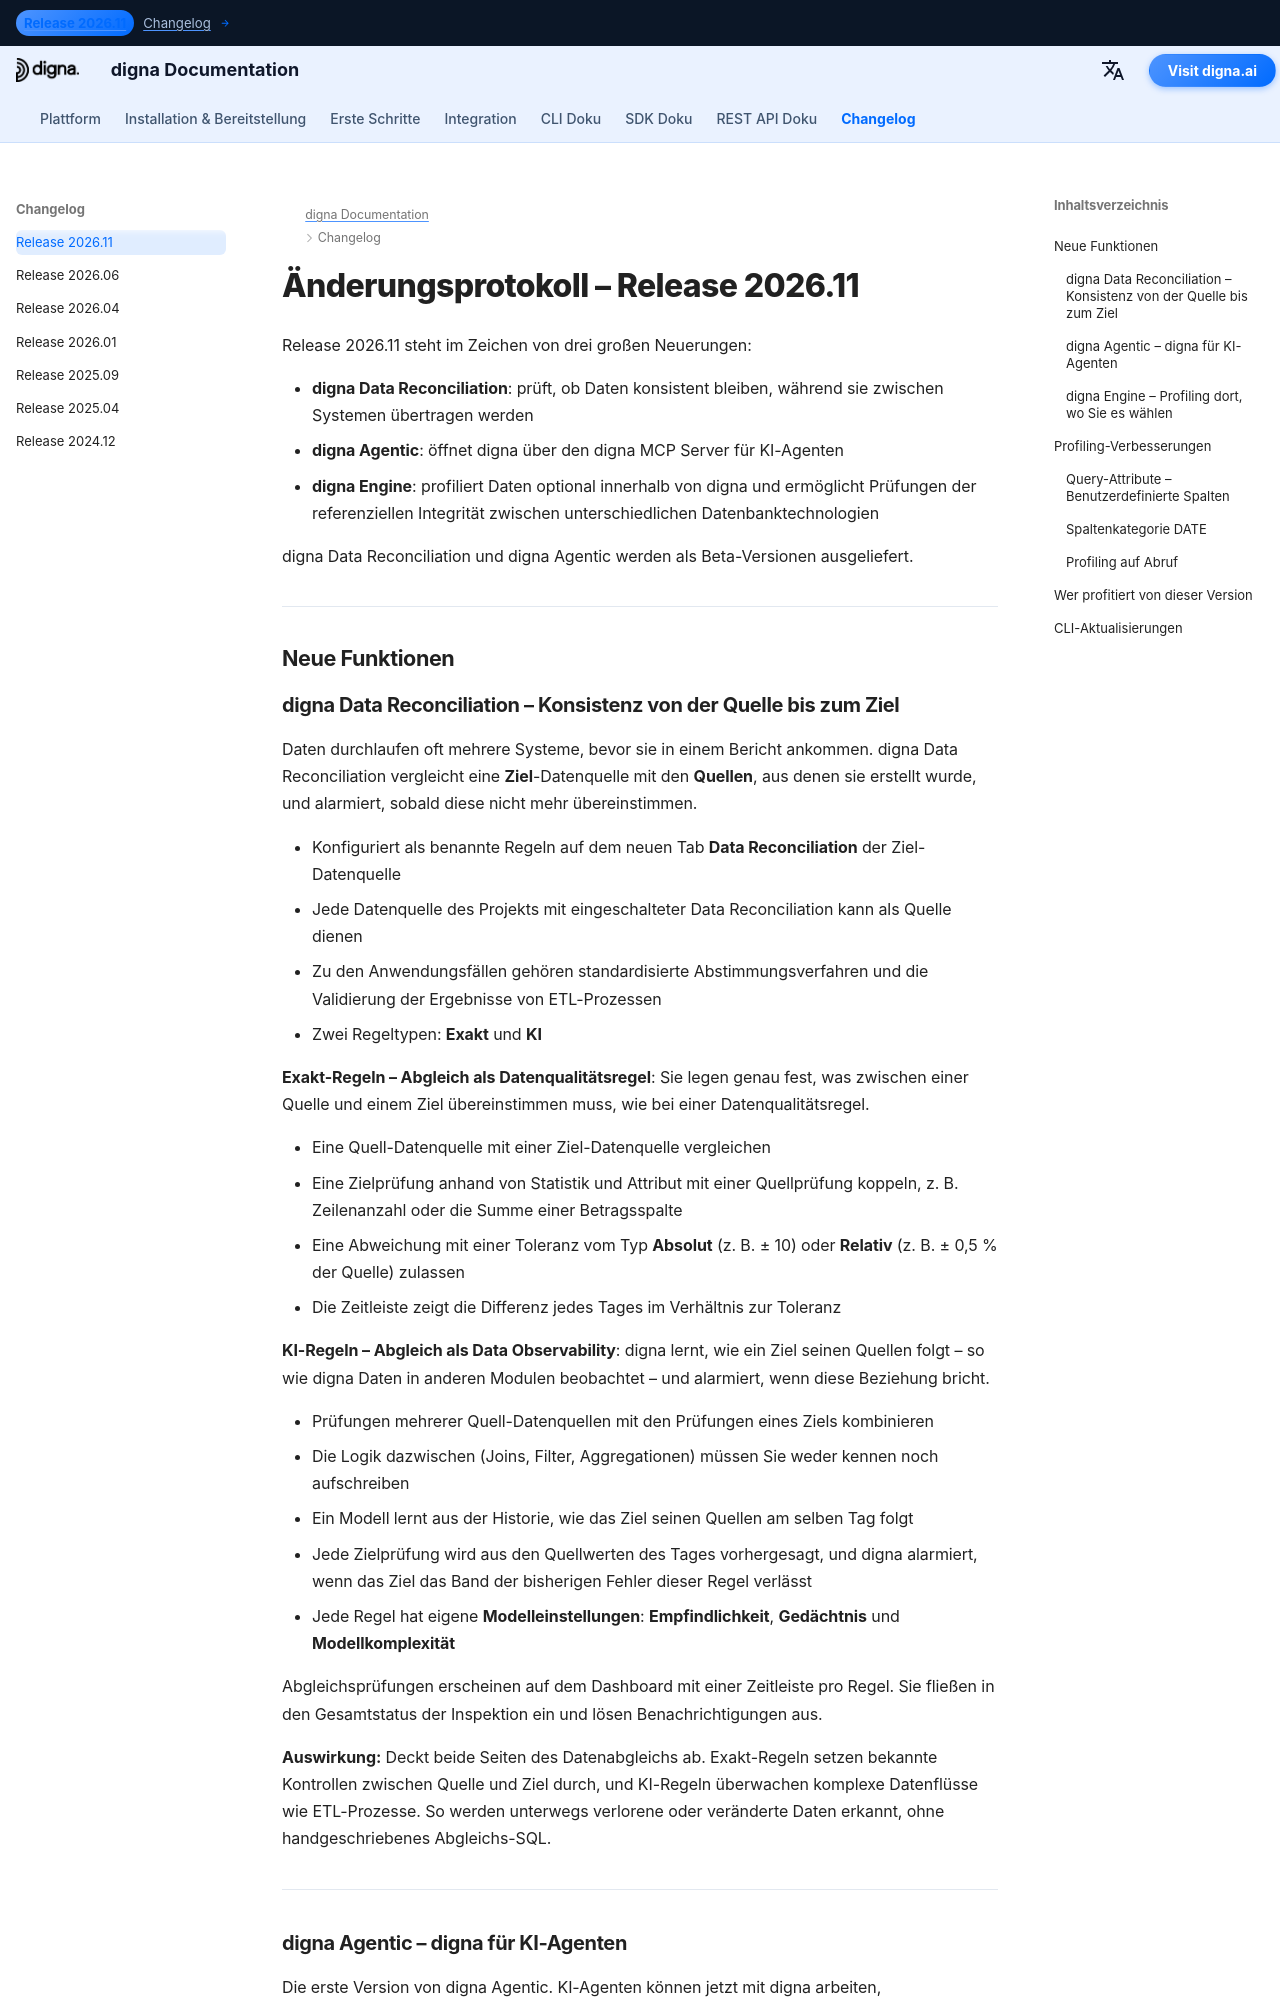

repository: dignaai/digna-docs · page: de/changelog/Release_202611/index.html · generator: mkdocs

---
title: digna Release 2026.11 | Data Reconciliation, digna Agentic & digna Engine
description: Erfahren Sie, was neu ist in digna Release 2026.11. Diese Version bringt drei große Neuerungen - digna Data Reconciliation, digna Agentic mit dem digna MCP Server sowie die digna Engine, die Prüfungen der referenziellen Integrität zwischen unterschiedlichen Datenbanktechnologien ermöglicht.
keywords: digna Release 2026.11, digna Änderungsprotokoll, digna Data Reconciliation, Datenabgleich, ETL-Validierung, Abgleich von Quelle und Ziel, digna Agentic, digna MCP Server, KI-Agenten Datenqualität, digna Engine, verbindungsübergreifende referenzielle Integrität, Query-Attribute, Datenprofiling, Data Observability
image: /assets/logo_square.png
---

# Änderungsprotokoll – Release 2026.11  

Release 2026.11 steht im Zeichen von drei großen Neuerungen:

- **digna Data Reconciliation**: prüft, ob Daten konsistent bleiben, während sie zwischen Systemen übertragen werden  
- **digna Agentic**: öffnet digna über den digna MCP Server für KI-Agenten  
- **digna Engine**: profiliert Daten optional innerhalb von digna und ermöglicht Prüfungen der referenziellen Integrität zwischen unterschiedlichen Datenbanktechnologien  

digna Data Reconciliation und digna Agentic werden als Beta-Versionen ausgeliefert.

---

## Neue Funktionen
